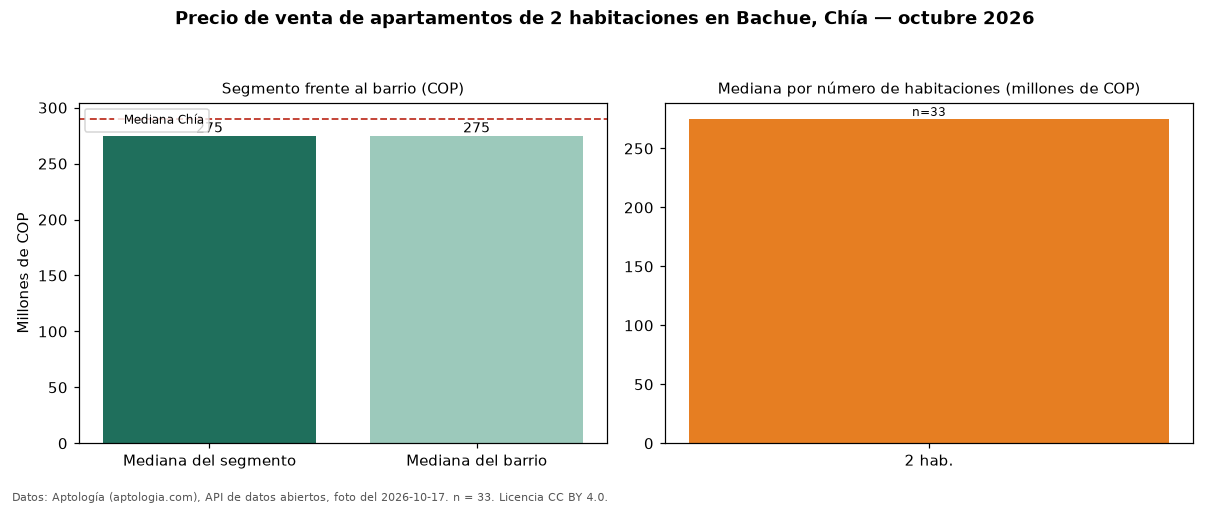

Source data for this figure (header and first rows):
seccion, metrica, valor_cop, n
precio, mediana, 275000000, 33
habitaciones, 2, 275000000, 33
barrio, mediana_barrio_todos_los_tamanos, 275000000, 39
ciudad, mediana_ciudad, 289900000, 
fuente, fecha_foto, 2026-10-17, 
fuente, atribucion, https://www.aptologia.com/venta/chia/bac…, 
